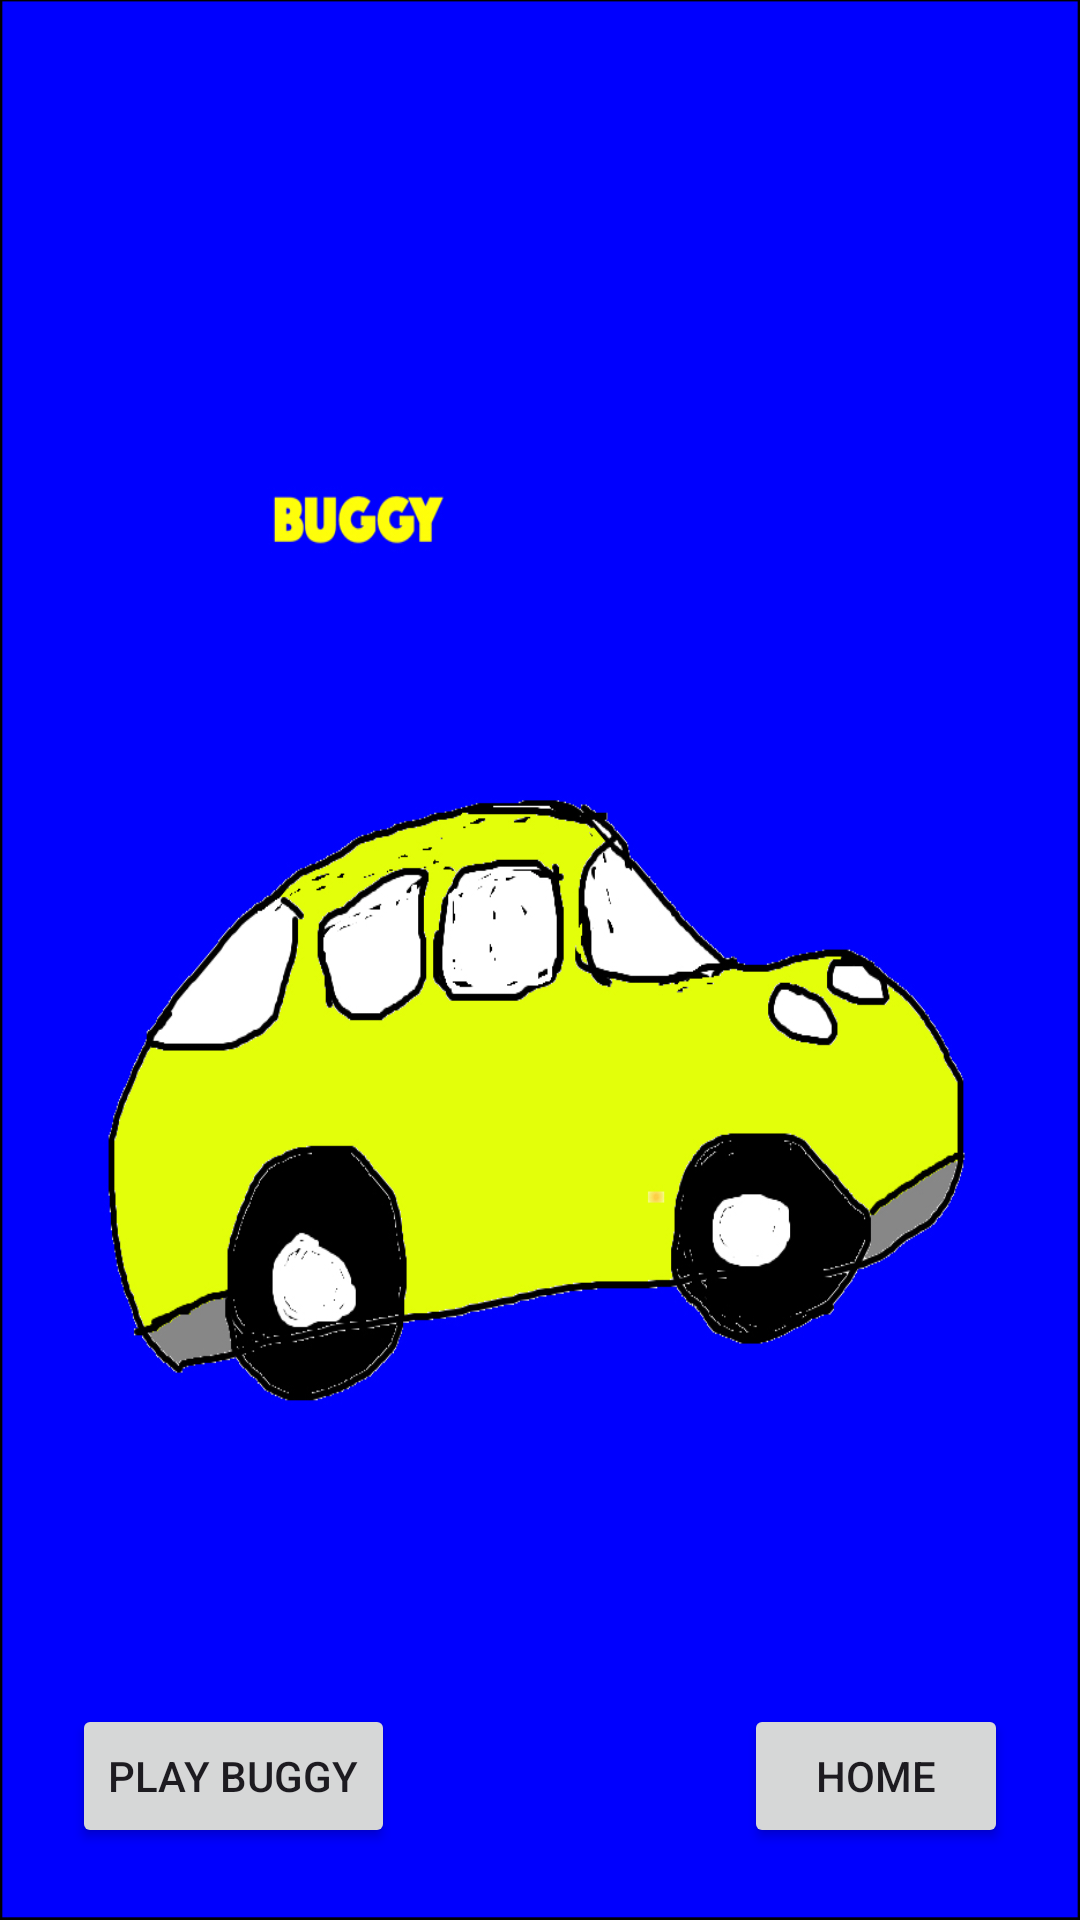

Layout XML and referenced resources for this Android screen:
<!-- AndroidManifest.xml: application theme Theme.2slbvers1 -->
<!-- res/layout/activity_after_logged_in.xml -->
<?xml version="1.0" encoding="utf-8"?>
<androidx.constraintlayout.widget.ConstraintLayout
    xmlns:android="http://schemas.android.com/apk/res/android"
    xmlns:app="http://schemas.android.com/apk/res-auto"
    xmlns:tools="http://schemas.android.com/tools"
    android:id="@+id/Logged_in"
    android:layout_width="match_parent"
    android:layout_height="match_parent"
    android:background="@drawable/buggy"
    tools:context=".After_Logged_in">

    <Button
        android:id="@+id/playBug"
        android:layout_width="wrap_content"
        android:layout_height="wrap_content"
        android:layout_marginStart="24dp"
        android:layout_marginBottom="24dp"
        android:text="@string/play_buggy"
        app:layout_constraintStart_toStartOf="parent"
        app:layout_constraintBottom_toBottomOf="parent" />

    <Button
        android:id="@+id/home2"
        android:layout_width="wrap_content"
        android:layout_height="wrap_content"
        android:layout_marginEnd="24dp"
        android:layout_marginBottom="24dp"
        android:text="@string/home"
        app:layout_constraintEnd_toEndOf="parent"
        app:layout_constraintBottom_toBottomOf="parent" />

</androidx.constraintlayout.widget.ConstraintLayout>
<!-- resources referenced by this layout -->
<resources>
  <!-- drawable buggy: jpg bitmap (drawable, 236484 bytes) -->
  <string name="home">Home</string>
  <string name="play_buggy">Play Buggy</string>
  <style name="Theme.2slbvers1" parent="Base.Theme.2slbvers1" />
  <style name="Base.Theme.2slbvers1" parent="Theme.Material3.DayNight.NoActionBar">
          
          
      </style>
</resources>
